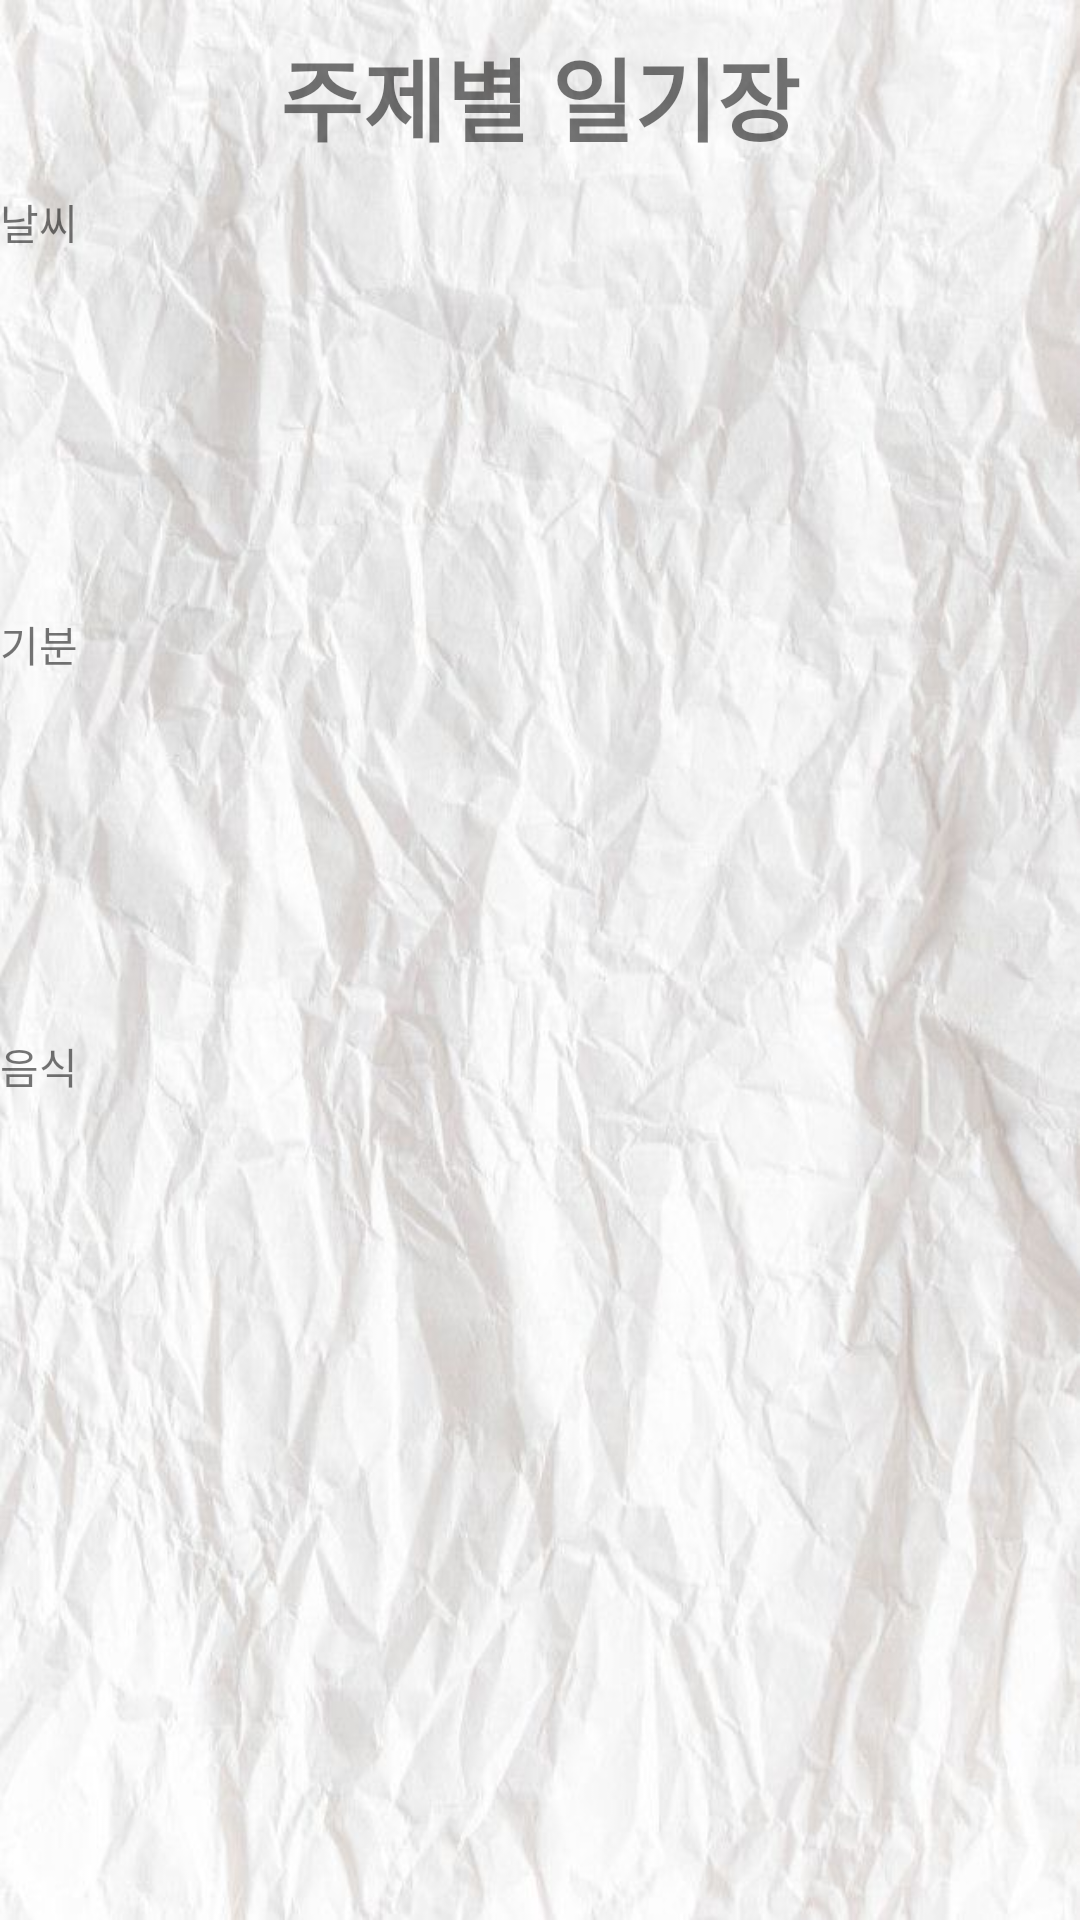

Reconstruct the res/layout file that produces this screen, plus the resources it refers to.
<!-- AndroidManifest.xml: application theme Theme.RandomDiary -->
<!-- res/layout/activity_theme.xml -->
<?xml version="1.0" encoding="utf-8"?>
<LinearLayout xmlns:android="http://schemas.android.com/apk/res/android"
    xmlns:app="http://schemas.android.com/apk/res-auto"
    xmlns:tools="http://schemas.android.com/tools"
    android:layout_width="match_parent"
    android:layout_height="match_parent"
    android:background="@drawable/paper"
    android:orientation="vertical">

    <LinearLayout
        android:id="@+id/linearLayout"
        android:layout_width="match_parent"
        android:layout_height="wrap_content"
        android:orientation="horizontal">

        <TextView
            android:id="@+id/theme"
            android:layout_width="match_parent"
            android:layout_height="wrap_content"
            android:layout_gravity="center"
            android:layout_marginStart="20dp"
            android:layout_marginTop="10dp"
            android:layout_marginEnd="20dp"
            android:layout_marginBottom="10dp"
            android:text="주제별 일기장"
            android:textAlignment="center"
            android:textSize="30sp"
            android:textStyle="bold" />

    </LinearLayout>

    <TextView
        android:id="@+id/textView2"
        android:layout_width="match_parent"
        android:layout_height="wrap_content"
        android:text="날씨" />

    <ListView
        android:id="@+id/theme1View"
        android:layout_width="match_parent"
        android:layout_height="100dp"
        android:layout_marginTop="10dp"
        android:layout_marginBottom="10dp" />

    <TextView
        android:id="@+id/textView3"
        android:layout_width="match_parent"
        android:layout_height="wrap_content"
        android:text="기분" />

    <ListView
        android:id="@+id/theme2View"
        android:layout_width="match_parent"
        android:layout_height="100dp"
        android:layout_marginTop="10dp"
        android:layout_marginBottom="10dp" />

    <TextView
        android:id="@+id/textView4"
        android:layout_width="match_parent"
        android:layout_height="wrap_content"
        android:text="음식" />

    <ListView
        android:id="@+id/theme3View"
        android:layout_width="match_parent"
        android:layout_height="100dp"
        android:layout_marginTop="10dp"
        android:layout_marginBottom="10dp" />

</LinearLayout>
<!-- resources referenced by this layout -->
<resources>
  <!-- drawable paper: jpg bitmap (drawable, 63876 bytes) -->
  <style name="Theme.RandomDiary" parent="Theme.MaterialComponents.DayNight.DarkActionBar">
          
          <item name="colorPrimary">@color/purple_500</item>
          <item name="colorPrimaryVariant">@color/purple_700</item>
          <item name="colorOnPrimary">@color/white</item>
          
          <item name="colorSecondary">@color/teal_200</item>
          <item name="colorSecondaryVariant">@color/teal_700</item>
          <item name="colorOnSecondary">@color/black</item>
          
          <item name="android:statusBarColor">?attr/colorPrimaryVariant</item>
          
      </style>
  <!-- not gathered from this repository: default colours our renderer supplied (Android Studio template values) -->
  <color name="purple_500">#FF6200EE</color>
  <color name="purple_700">#FF3700B3</color>
  <color name="teal_200">#FF03DAC5</color>
  <color name="teal_700">#FF018786</color>
  <color name="black">#FF000000</color>
  <color name="white">#FFFFFFFF</color>
</resources>
